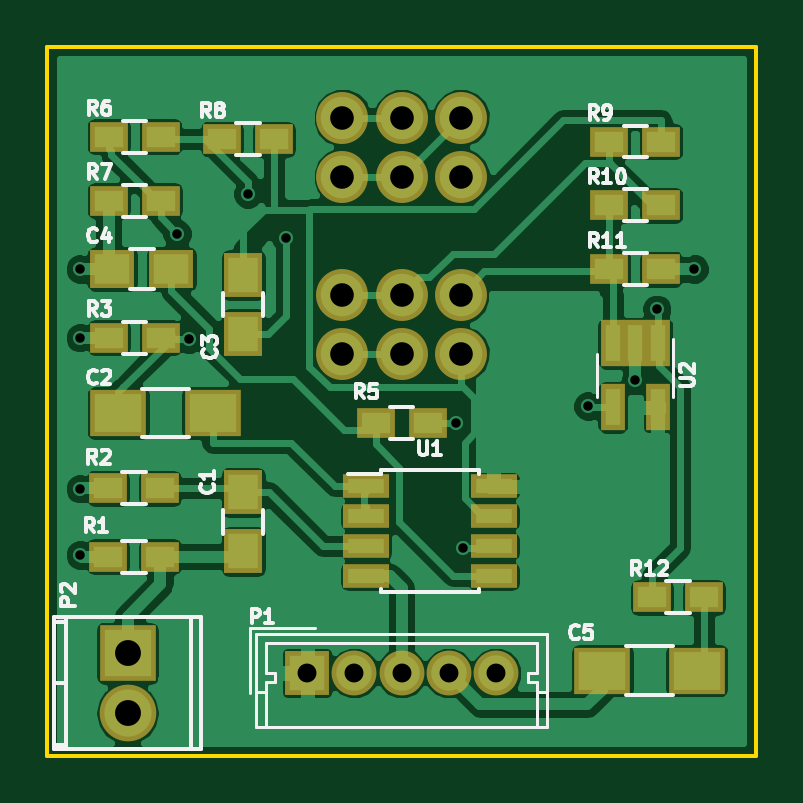
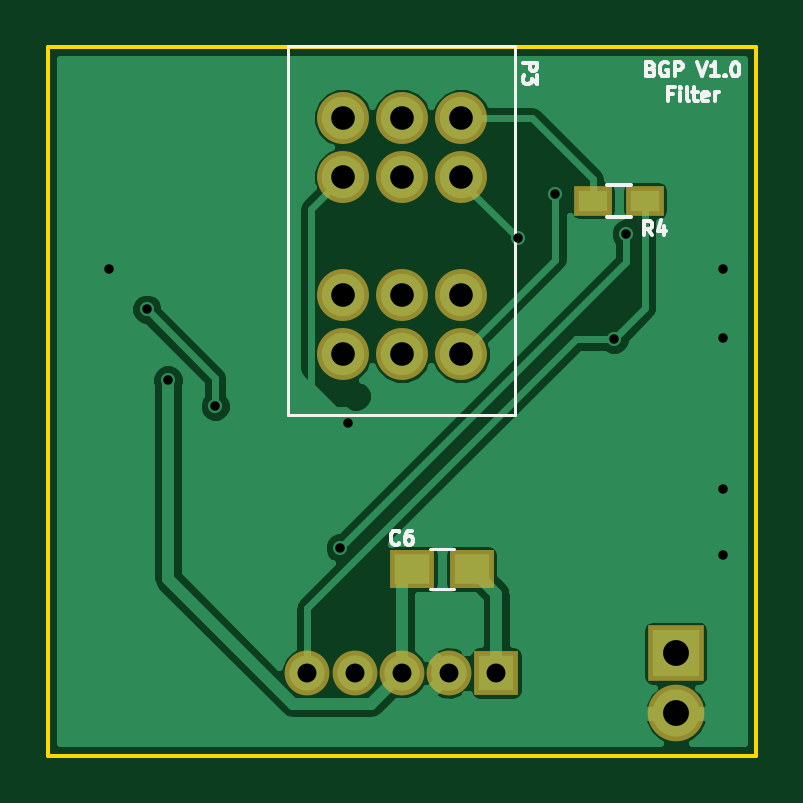
Circuit board: 8 layer files. Board 30.0 x 30.0 mm.
- bottom_copper: BUF-B.Cu.gbl (21934 bytes)
- bottom_mask: BUF-B.Mask.gbs (1094 bytes)
- bottom_silk: BUF-B.SilkS.gbo (6011 bytes)
- outline: BUF-Edge.Cuts.gm1 (515 bytes)
- top_copper: BUF-F.Cu.gtl (63725 bytes)
- top_mask: BUF-F.Mask.gts (2299 bytes)
- top_silk: BUF-F.SilkS.gto (17845 bytes)
- drill: BUF.drl (650 bytes)

=== bottom_copper: BUF-B.Cu.gbl (21934 bytes, source omitted) ===
=== bottom_mask: BUF-B.Mask.gbs ===
G04 #@! TF.FileFunction,Soldermask,Bot*
%FSLAX46Y46*%
G04 Gerber Fmt 4.6, Leading zero omitted, Abs format (unit mm)*
G04 Created by KiCad (PCBNEW 4.0.4-1.fc24-product) date Fri Jan 12 13:42:10 2018*
%MOMM*%
%LPD*%
G01*
G04 APERTURE LIST*
%ADD10C,0.100000*%
%ADD11O,2.398980X2.398980*%
%ADD12R,2.398980X2.398980*%
%ADD13R,1.600000X1.300000*%
%ADD14R,1.900000X1.650000*%
%ADD15R,1.900000X1.900000*%
%ADD16C,1.900000*%
%ADD17C,2.200000*%
G04 APERTURE END LIST*
D10*
D11*
X140400000Y-120200000D03*
D12*
X140400000Y-117660000D03*
D13*
X143900000Y-98500000D03*
X141700000Y-98500000D03*
D14*
X149050000Y-114100000D03*
X151550000Y-114100000D03*
D15*
X148000000Y-118500000D03*
D16*
X150000000Y-118500000D03*
X152000000Y-118500000D03*
X154000000Y-118500000D03*
X156000000Y-118500000D03*
D17*
X154500000Y-105000000D03*
X152000000Y-105000000D03*
X149500000Y-105000000D03*
X149500000Y-95000000D03*
X152000000Y-95000000D03*
X154500000Y-95000000D03*
X149500000Y-97500000D03*
X152000000Y-97500000D03*
X154500000Y-97500000D03*
X149500000Y-102500000D03*
X152000000Y-102500000D03*
X154500000Y-102500000D03*
M02*

=== bottom_silk: BUF-B.SilkS.gbo ===
G04 #@! TF.FileFunction,Legend,Bot*
%FSLAX46Y46*%
G04 Gerber Fmt 4.6, Leading zero omitted, Abs format (unit mm)*
G04 Created by KiCad (PCBNEW 4.0.4-1.fc24-product) date Fri Jan 12 13:42:10 2018*
%MOMM*%
%LPD*%
G01*
G04 APERTURE LIST*
%ADD10C,0.100000*%
%ADD11C,0.150000*%
%ADD12C,0.120000*%
G04 APERTURE END LIST*
D10*
D11*
X141457143Y-92932143D02*
X141371429Y-92960714D01*
X141342857Y-92989286D01*
X141314286Y-93046429D01*
X141314286Y-93132143D01*
X141342857Y-93189286D01*
X141371429Y-93217857D01*
X141428571Y-93246429D01*
X141657143Y-93246429D01*
X141657143Y-92646429D01*
X141457143Y-92646429D01*
X141400000Y-92675000D01*
X141371429Y-92703571D01*
X141342857Y-92760714D01*
X141342857Y-92817857D01*
X141371429Y-92875000D01*
X141400000Y-92903571D01*
X141457143Y-92932143D01*
X141657143Y-92932143D01*
X140742857Y-92675000D02*
X140800000Y-92646429D01*
X140885714Y-92646429D01*
X140971429Y-92675000D01*
X141028571Y-92732143D01*
X141057143Y-92789286D01*
X141085714Y-92903571D01*
X141085714Y-92989286D01*
X141057143Y-93103571D01*
X141028571Y-93160714D01*
X140971429Y-93217857D01*
X140885714Y-93246429D01*
X140828571Y-93246429D01*
X140742857Y-93217857D01*
X140714286Y-93189286D01*
X140714286Y-92989286D01*
X140828571Y-92989286D01*
X140457143Y-93246429D02*
X140457143Y-92646429D01*
X140228571Y-92646429D01*
X140171429Y-92675000D01*
X140142857Y-92703571D01*
X140114286Y-92760714D01*
X140114286Y-92846429D01*
X140142857Y-92903571D01*
X140171429Y-92932143D01*
X140228571Y-92960714D01*
X140457143Y-92960714D01*
X139485714Y-92646429D02*
X139285714Y-93246429D01*
X139085714Y-92646429D01*
X138571428Y-93246429D02*
X138914285Y-93246429D01*
X138742857Y-93246429D02*
X138742857Y-92646429D01*
X138800000Y-92732143D01*
X138857142Y-92789286D01*
X138914285Y-92817857D01*
X138314285Y-93189286D02*
X138285713Y-93217857D01*
X138314285Y-93246429D01*
X138342856Y-93217857D01*
X138314285Y-93189286D01*
X138314285Y-93246429D01*
X137914285Y-92646429D02*
X137857142Y-92646429D01*
X137799999Y-92675000D01*
X137771428Y-92703571D01*
X137742857Y-92760714D01*
X137714285Y-92875000D01*
X137714285Y-93017857D01*
X137742857Y-93132143D01*
X137771428Y-93189286D01*
X137799999Y-93217857D01*
X137857142Y-93246429D01*
X137914285Y-93246429D01*
X137971428Y-93217857D01*
X137999999Y-93189286D01*
X138028571Y-93132143D01*
X138057142Y-93017857D01*
X138057142Y-92875000D01*
X138028571Y-92760714D01*
X137999999Y-92703571D01*
X137971428Y-92675000D01*
X137914285Y-92646429D01*
X140528572Y-93982143D02*
X140728572Y-93982143D01*
X140728572Y-94296429D02*
X140728572Y-93696429D01*
X140442858Y-93696429D01*
X140214286Y-94296429D02*
X140214286Y-93896429D01*
X140214286Y-93696429D02*
X140242857Y-93725000D01*
X140214286Y-93753571D01*
X140185714Y-93725000D01*
X140214286Y-93696429D01*
X140214286Y-93753571D01*
X139842858Y-94296429D02*
X139900000Y-94267857D01*
X139928572Y-94210714D01*
X139928572Y-93696429D01*
X139700000Y-93896429D02*
X139471429Y-93896429D01*
X139614286Y-93696429D02*
X139614286Y-94210714D01*
X139585714Y-94267857D01*
X139528572Y-94296429D01*
X139471429Y-94296429D01*
X139042857Y-94267857D02*
X139100000Y-94296429D01*
X139214286Y-94296429D01*
X139271429Y-94267857D01*
X139300000Y-94210714D01*
X139300000Y-93982143D01*
X139271429Y-93925000D01*
X139214286Y-93896429D01*
X139100000Y-93896429D01*
X139042857Y-93925000D01*
X139014286Y-93982143D01*
X139014286Y-94039286D01*
X139300000Y-94096429D01*
X138757143Y-94296429D02*
X138757143Y-93896429D01*
X138757143Y-94010714D02*
X138728571Y-93953571D01*
X138700000Y-93925000D01*
X138642857Y-93896429D01*
X138585714Y-93896429D01*
X142300000Y-99175000D02*
X143300000Y-99175000D01*
X143300000Y-97825000D02*
X142300000Y-97825000D01*
D12*
X150800000Y-114950000D02*
X149800000Y-114950000D01*
X149800000Y-113250000D02*
X150800000Y-113250000D01*
X156810000Y-107560000D02*
X156810000Y-91940000D01*
X147190000Y-107560000D02*
X147190000Y-91940000D01*
X156810000Y-107560000D02*
X147190000Y-107560000D01*
X156810000Y-91940000D02*
X147190000Y-91940000D01*
D11*
X141400000Y-99971429D02*
X141600000Y-99685714D01*
X141742857Y-99971429D02*
X141742857Y-99371429D01*
X141514285Y-99371429D01*
X141457143Y-99400000D01*
X141428571Y-99428571D01*
X141400000Y-99485714D01*
X141400000Y-99571429D01*
X141428571Y-99628571D01*
X141457143Y-99657143D01*
X141514285Y-99685714D01*
X141742857Y-99685714D01*
X140885714Y-99571429D02*
X140885714Y-99971429D01*
X141028571Y-99342857D02*
X141171428Y-99771429D01*
X140800000Y-99771429D01*
X152100000Y-113014286D02*
X152128571Y-113042857D01*
X152214285Y-113071429D01*
X152271428Y-113071429D01*
X152357143Y-113042857D01*
X152414285Y-112985714D01*
X152442857Y-112928571D01*
X152471428Y-112814286D01*
X152471428Y-112728571D01*
X152442857Y-112614286D01*
X152414285Y-112557143D01*
X152357143Y-112500000D01*
X152271428Y-112471429D01*
X152214285Y-112471429D01*
X152128571Y-112500000D01*
X152100000Y-112528571D01*
X151585714Y-112471429D02*
X151700000Y-112471429D01*
X151757143Y-112500000D01*
X151785714Y-112528571D01*
X151842857Y-112614286D01*
X151871428Y-112728571D01*
X151871428Y-112957143D01*
X151842857Y-113014286D01*
X151814285Y-113042857D01*
X151757143Y-113071429D01*
X151642857Y-113071429D01*
X151585714Y-113042857D01*
X151557143Y-113014286D01*
X151528571Y-112957143D01*
X151528571Y-112814286D01*
X151557143Y-112757143D01*
X151585714Y-112728571D01*
X151642857Y-112700000D01*
X151757143Y-112700000D01*
X151814285Y-112728571D01*
X151842857Y-112757143D01*
X151871428Y-112814286D01*
X146871429Y-92657143D02*
X146271429Y-92657143D01*
X146271429Y-92885715D01*
X146300000Y-92942857D01*
X146328571Y-92971429D01*
X146385714Y-93000000D01*
X146471429Y-93000000D01*
X146528571Y-92971429D01*
X146557143Y-92942857D01*
X146585714Y-92885715D01*
X146585714Y-92657143D01*
X146271429Y-93200000D02*
X146271429Y-93571429D01*
X146500000Y-93371429D01*
X146500000Y-93457143D01*
X146528571Y-93514286D01*
X146557143Y-93542857D01*
X146614286Y-93571429D01*
X146757143Y-93571429D01*
X146814286Y-93542857D01*
X146842857Y-93514286D01*
X146871429Y-93457143D01*
X146871429Y-93285715D01*
X146842857Y-93228572D01*
X146814286Y-93200000D01*
M02*

=== outline: BUF-Edge.Cuts.gm1 ===
G04 #@! TF.FileFunction,Profile,NP*
%FSLAX46Y46*%
G04 Gerber Fmt 4.6, Leading zero omitted, Abs format (unit mm)*
G04 Created by KiCad (PCBNEW 4.0.4-1.fc24-product) date Fri Jan 12 13:42:10 2018*
%MOMM*%
%LPD*%
G01*
G04 APERTURE LIST*
%ADD10C,0.100000*%
%ADD11C,0.150000*%
G04 APERTURE END LIST*
D10*
D11*
X167000000Y-122000000D02*
X167000000Y-92000000D01*
X137000000Y-122000000D02*
X167000000Y-122000000D01*
X137000000Y-92000000D02*
X137000000Y-122000000D01*
X167000000Y-92000000D02*
X137000000Y-92000000D01*
M02*

=== top_copper: BUF-F.Cu.gtl (63725 bytes, source omitted) ===
=== top_mask: BUF-F.Mask.gts ===
G04 #@! TF.FileFunction,Soldermask,Top*
%FSLAX46Y46*%
G04 Gerber Fmt 4.6, Leading zero omitted, Abs format (unit mm)*
G04 Created by KiCad (PCBNEW 4.0.4-1.fc24-product) date Fri Jan 12 13:42:10 2018*
%MOMM*%
%LPD*%
G01*
G04 APERTURE LIST*
%ADD10C,0.100000*%
%ADD11R,1.600000X1.300000*%
%ADD12O,2.398980X2.398980*%
%ADD13R,2.398980X2.398980*%
%ADD14R,1.650000X1.900000*%
%ADD15R,2.400000X2.000000*%
%ADD16R,1.900000X1.650000*%
%ADD17R,1.050000X1.960000*%
%ADD18R,1.950000X1.000000*%
%ADD19R,1.900000X1.900000*%
%ADD20C,1.900000*%
%ADD21C,2.200000*%
G04 APERTURE END LIST*
D10*
D11*
X164800000Y-115300000D03*
X162600000Y-115300000D03*
D12*
X140400000Y-120200000D03*
D13*
X140400000Y-117660000D03*
D14*
X145300000Y-110850000D03*
X145300000Y-113350000D03*
D15*
X144000000Y-107500000D03*
X140000000Y-107500000D03*
D14*
X145300000Y-101650000D03*
X145300000Y-104150000D03*
D16*
X142250000Y-101400000D03*
X139750000Y-101400000D03*
D15*
X160500000Y-118400000D03*
X164500000Y-118400000D03*
D11*
X139575000Y-113575000D03*
X141775000Y-113575000D03*
X139575000Y-110675000D03*
X141775000Y-110675000D03*
X139600000Y-104300000D03*
X141800000Y-104300000D03*
X150900000Y-107900000D03*
X153100000Y-107900000D03*
X141800000Y-95800000D03*
X139600000Y-95800000D03*
X139600000Y-98500000D03*
X141800000Y-98500000D03*
X146600000Y-95900000D03*
X144400000Y-95900000D03*
X160800000Y-96000000D03*
X163000000Y-96000000D03*
X160800000Y-98700000D03*
X163000000Y-98700000D03*
X160800000Y-101400000D03*
X163000000Y-101400000D03*
D17*
X162850000Y-104550000D03*
X161900000Y-104550000D03*
X160950000Y-104550000D03*
X160950000Y-107250000D03*
X162850000Y-107250000D03*
D18*
X150500000Y-110595000D03*
X150500000Y-111865000D03*
X150500000Y-113135000D03*
X150500000Y-114405000D03*
X155900000Y-114405000D03*
X155900000Y-113135000D03*
X155900000Y-111865000D03*
X155900000Y-110595000D03*
D19*
X148000000Y-118500000D03*
D20*
X150000000Y-118500000D03*
X152000000Y-118500000D03*
X154000000Y-118500000D03*
X156000000Y-118500000D03*
D21*
X154500000Y-105000000D03*
X152000000Y-105000000D03*
X149500000Y-105000000D03*
X149500000Y-95000000D03*
X152000000Y-95000000D03*
X154500000Y-95000000D03*
X149500000Y-97500000D03*
X152000000Y-97500000D03*
X154500000Y-97500000D03*
X149500000Y-102500000D03*
X152000000Y-102500000D03*
X154500000Y-102500000D03*
M02*

=== top_silk: BUF-F.SilkS.gto (17845 bytes, source omitted) ===
=== drill: BUF.drl ===
M48
;DRILL file {KiCad 4.0.4-1.fc24-product} date Fri Jan 12 13:42:13 2018
;FORMAT={-:-/ absolute / metric / decimal}
FMAT,2
METRIC,TZ
T1C0.400
T2C0.800
T3C1.000
T4C1.097
%
G90
G05
M71
T1
X138.4Y-101.4
X138.4Y-104.3
X138.4Y-110.7
X138.4Y-113.5
X142.5Y-99.9
X143.02Y-104.38
X145.497Y-98.216
X147.1Y-100.1
X154.3Y-107.9
X154.6Y-113.2
X159.9Y-107.2
X161.9Y-106.1
X162.8Y-103.1
X164.4Y-101.4
T2
X148.Y-118.5
X150.Y-118.5
X152.Y-118.5
X154.Y-118.5
X156.Y-118.5
T3
X149.5Y-95.
X149.5Y-97.5
X149.5Y-102.5
X149.5Y-105.
X152.Y-95.
X152.Y-97.5
X152.Y-102.5
X152.Y-105.
X154.5Y-95.
X154.5Y-97.5
X154.5Y-102.5
X154.5Y-105.
T4
X140.4Y-117.66
X140.4Y-120.2
T0
M30
